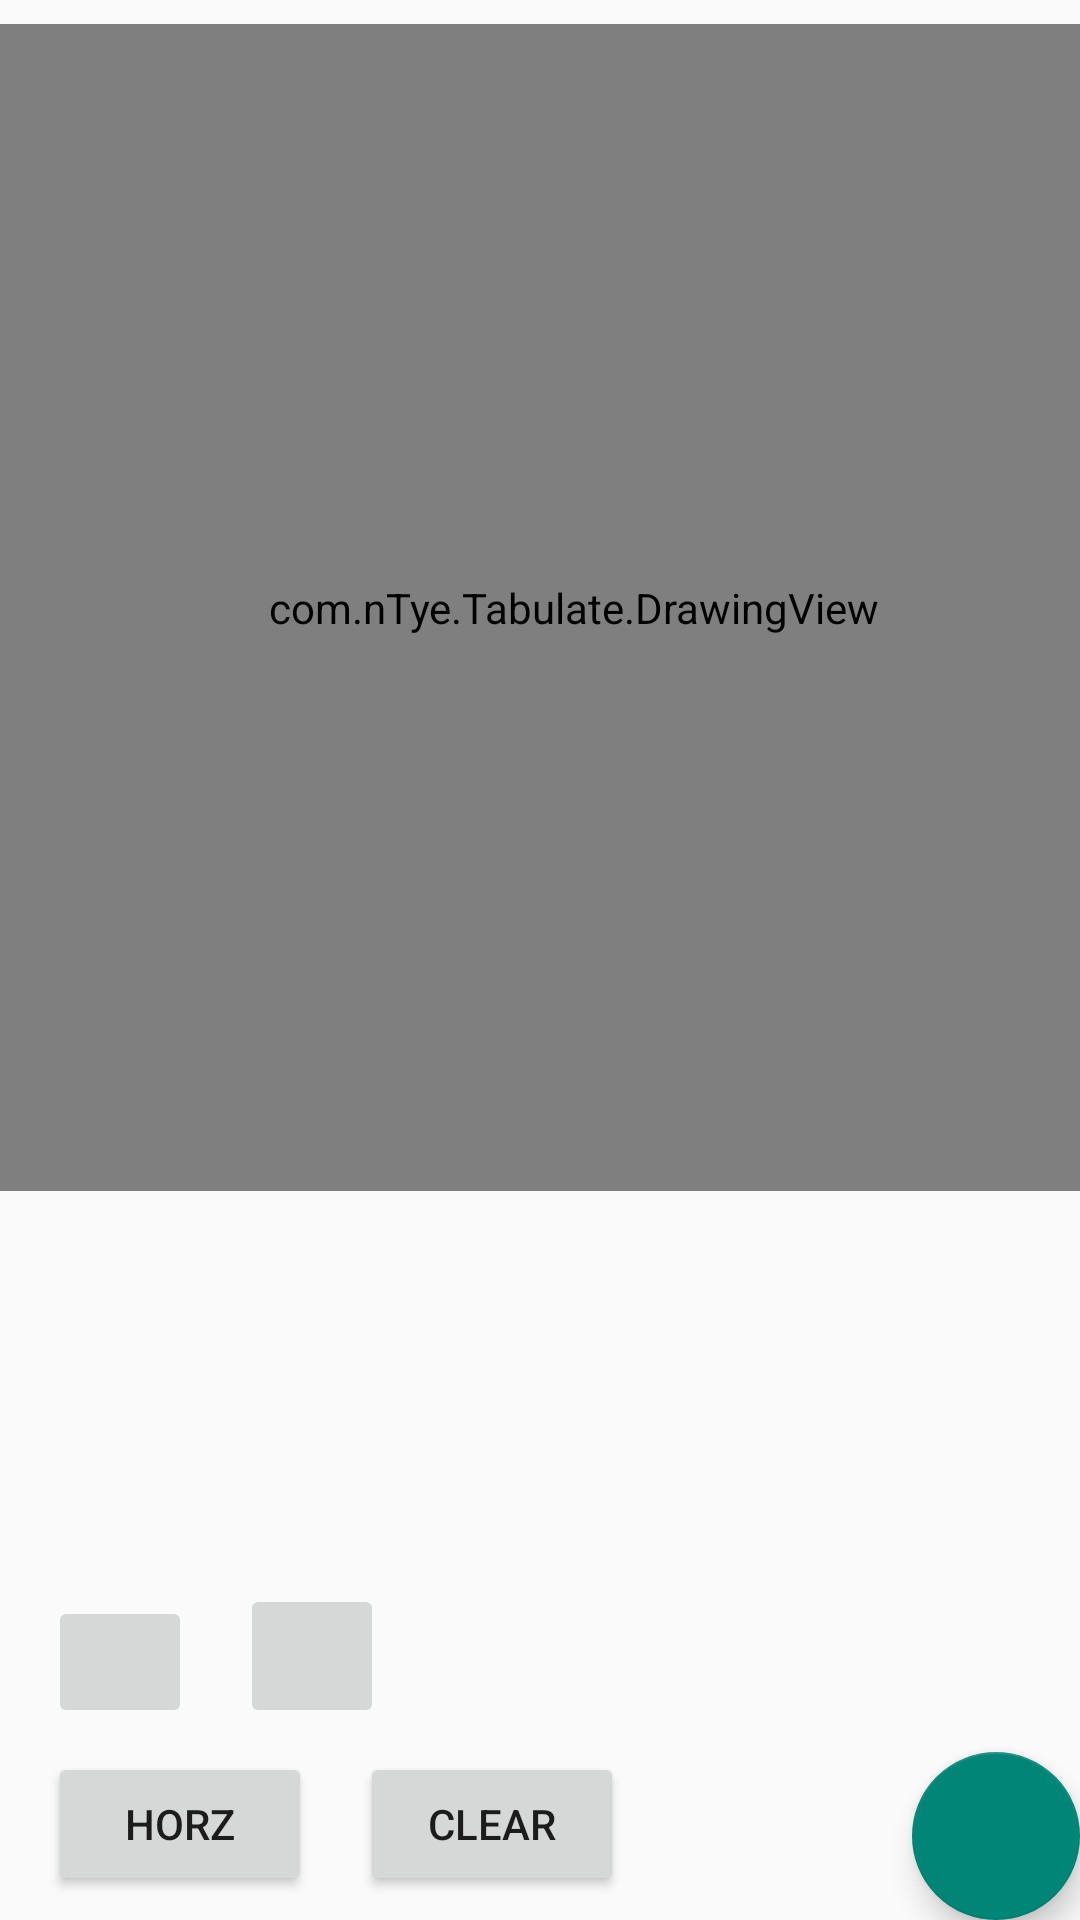

The Android layout XML behind this screen, and the referenced resources:
<!-- AndroidManifest.xml: activity theme Theme.AppCompat.Light -->
<!-- res/layout/activity_divide_image.xml -->
<?xml version="1.0" encoding="utf-8"?>
<android.support.constraint.ConstraintLayout xmlns:android="http://schemas.android.com/apk/res/android"
    xmlns:app="http://schemas.android.com/apk/res-auto"
    xmlns:tools="http://schemas.android.com/tools"
    android:layout_width="match_parent"
    android:layout_height="match_parent"
    android:orientation="vertical"
    android:fitsSystemWindows="true"
    tools:context=".DivideImageActivity">

    <ImageView
        android:id="@+id/imageView"
        android:layout_width="386dp"
        android:layout_height="404dp"
        android:layout_marginEnd="8dp"
        android:layout_marginLeft="8dp"
        android:layout_marginRight="8dp"
        android:layout_marginStart="8dp"
        android:layout_marginTop="8dp"
        app:layout_constraintEnd_toEndOf="parent"
        app:layout_constraintStart_toStartOf="parent"
        app:layout_constraintTop_toTopOf="parent"
        app:srcCompat="@mipmap/ic_launcher" />

    <com.nTye.Tabulate.DrawingView
        android:id="@+id/drawing_view"
        android:layout_width="383dp"
        android:layout_height="389dp"
        android:layout_marginTop="8dp"
        app:layout_constraintEnd_toEndOf="parent"
        app:layout_constraintHorizontal_bias="0.0"
        app:layout_constraintStart_toStartOf="parent"
        app:layout_constraintTop_toTopOf="parent" />

    <ImageButton
        android:id="@+id/buttonVert"
        android:layout_width="wrap_content"
        android:layout_height="wrap_content"
        android:layout_marginBottom="8dp"
        android:layout_marginLeft="16dp"
        android:layout_marginStart="16dp"
        android:text="@string/vertLineButton"
        app:srcCompat="@drawable/ic_arrow_upward_black_24dp"
        app:layout_constraintBottom_toTopOf="@+id/buttonHorz"
        app:layout_constraintStart_toStartOf="parent" />

    <ImageButton
        android:id="@+id/buttonDel"
        android:layout_width="48dp"
        android:layout_height="48dp"
        android:layout_marginBottom="8dp"
        android:layout_marginLeft="16dp"
        android:layout_marginStart="16dp"
        app:srcCompat="@drawable/ic_undo_black_24dp"
        app:layout_constraintBottom_toTopOf="@+id/buttonClr"
        app:layout_constraintStart_toEndOf="@+id/buttonVert" />

    <Button
        android:id="@+id/buttonClr"
        android:layout_width="wrap_content"
        android:layout_height="wrap_content"
        android:layout_marginBottom="8dp"
        android:layout_marginLeft="16dp"
        android:layout_marginStart="16dp"
        android:text="@string/clearLinesButton"
        app:layout_constraintBottom_toBottomOf="parent"
        app:layout_constraintStart_toEndOf="@+id/buttonHorz" />

    <Button
        android:id="@+id/buttonHorz"
        android:layout_width="wrap_content"
        android:layout_height="wrap_content"
        android:layout_marginBottom="8dp"
        android:layout_marginLeft="16dp"
        android:layout_marginStart="16dp"
        android:text="@string/horzLineButton"
        app:layout_constraintBottom_toBottomOf="parent"
        app:layout_constraintStart_toStartOf="parent" />


    <android.support.design.widget.FloatingActionButton
        android:id="@+id/fab"
        app:layout_constraintBottom_toBottomOf="parent"
        app:layout_constraintEnd_toEndOf="parent"
        android:layout_width="wrap_content"
        android:layout_height="wrap_content"
        android:padding="8dp"
        app:srcCompat="@drawable/ic_done_black_24dp" />

</android.support.constraint.ConstraintLayout>
<!-- resources referenced by this layout -->
<resources>
  <!-- drawable ic_arrow_upward_black_24dp (drawable) -->
  <vector android:height="24dp" android:tint="#FFFFFF"
      android:viewportHeight="24.0" android:viewportWidth="24.0"
      android:width="24dp" xmlns:android="http://schemas.android.com/apk/res/android">
      <path android:fillColor="#FF000000" android:pathData="M12,0 V12 z"/>
  </vector>
  <!-- mipmap ic_launcher: png bitmap (mipmap-hdpi, 1469 bytes) -->
  <string name="clearLinesButton">Clear</string>
  <string name="horzLineButton">Horz</string>
  <string name="vertLineButton">Vert</string>
</resources>
